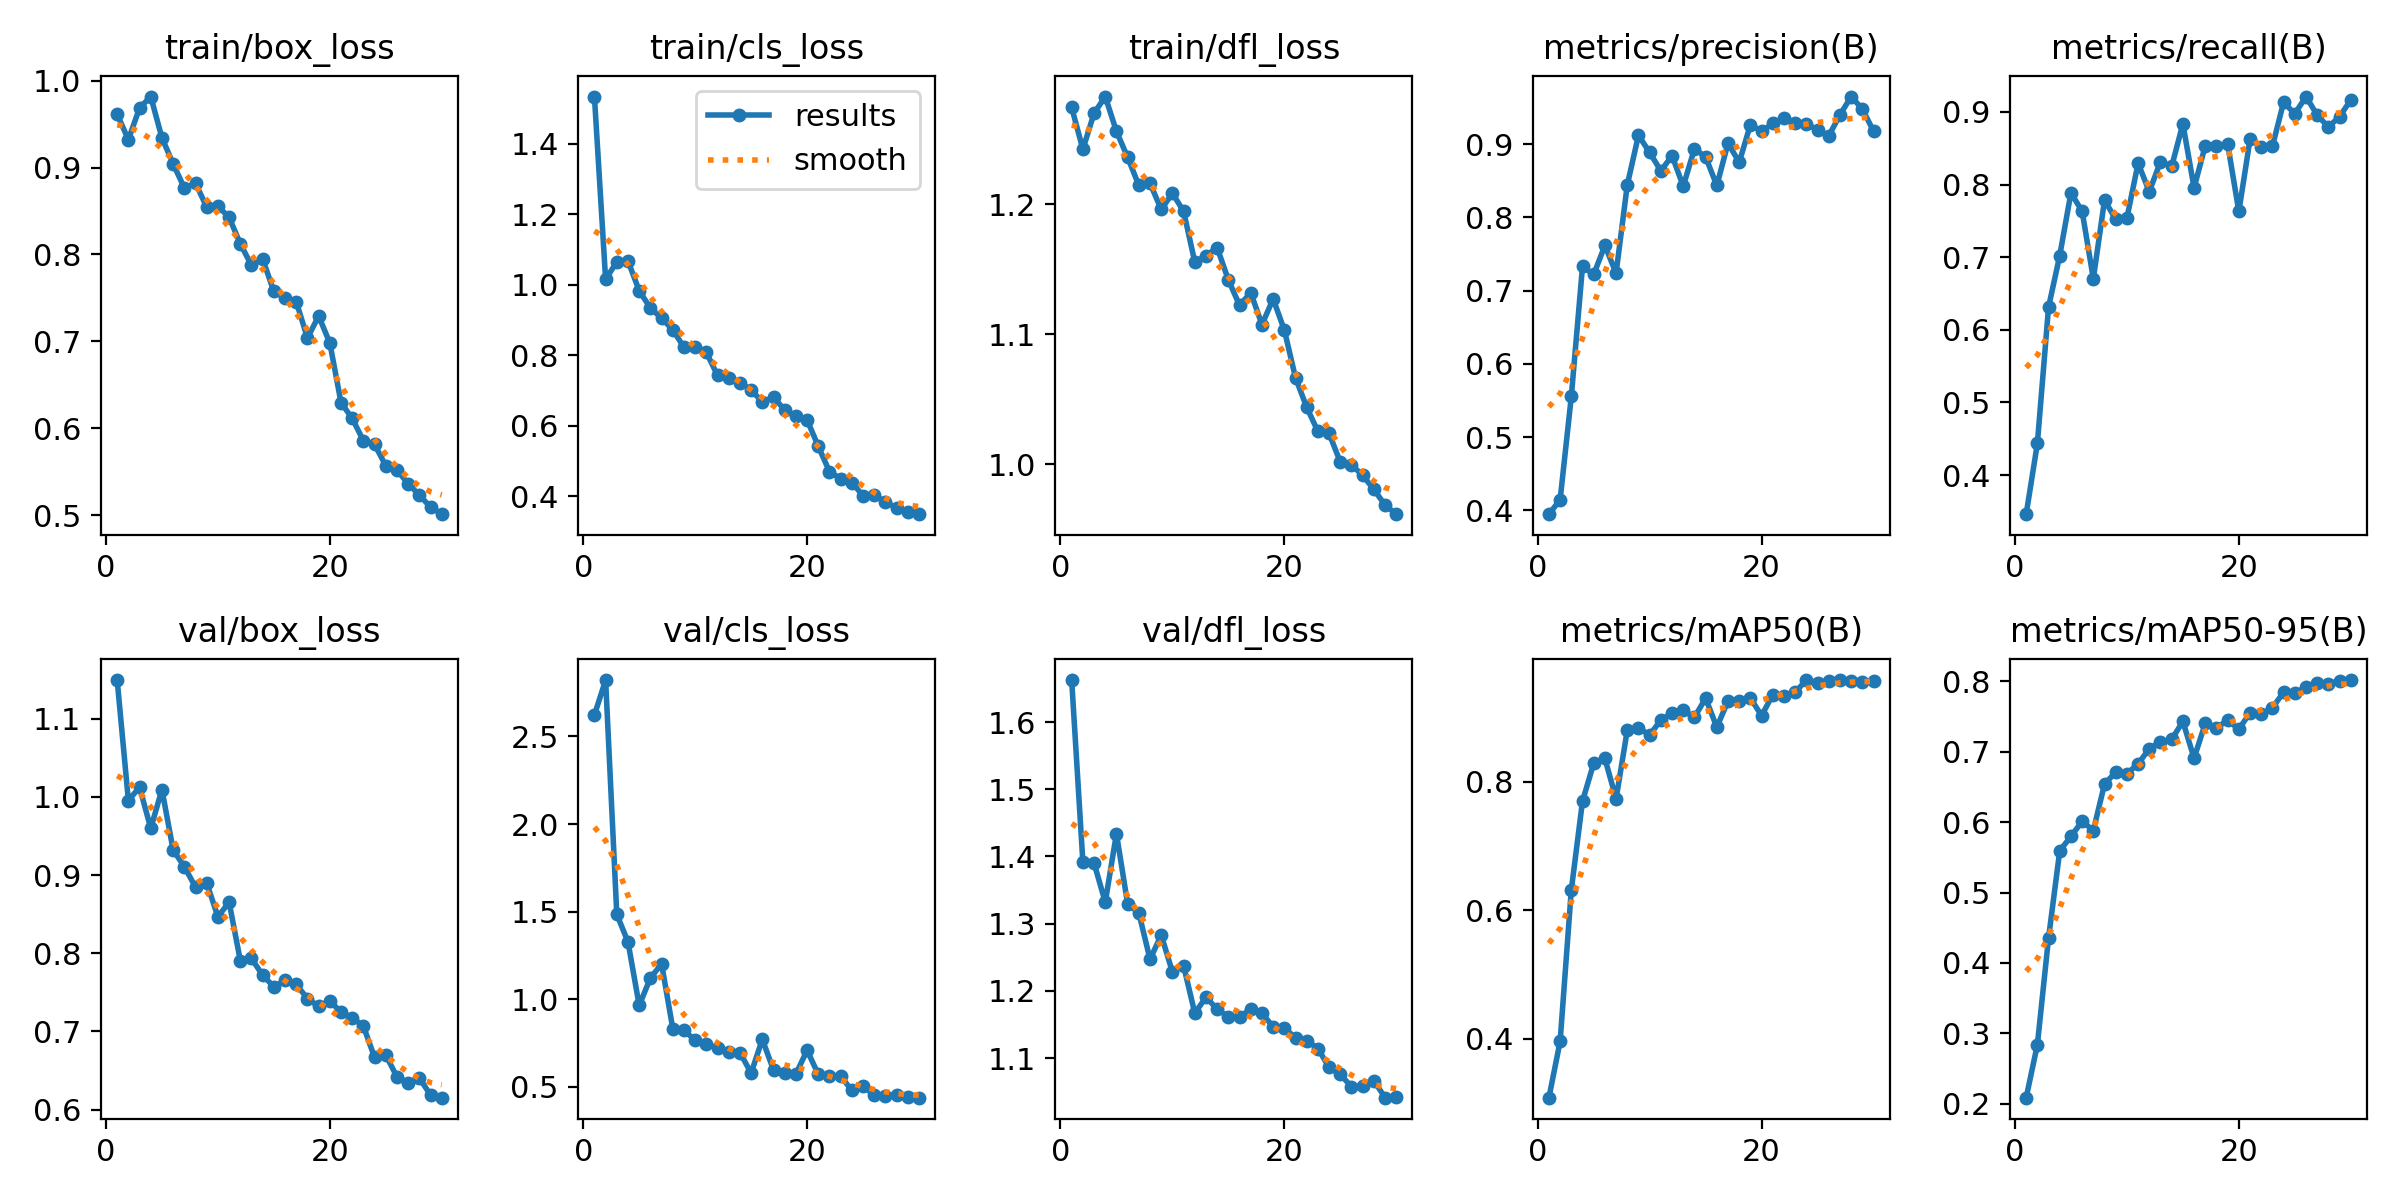

Source data for this figure (header and first rows):
epoch, time, train/box_loss, train/cls_loss, train/dfl_loss, metrics/precision(B), metrics/recall(B), metrics/mAP50(B), metrics/mAP50-95(B), val/box_loss, val/cls_loss, val/dfl_loss, lr/pg0, lr/pg1, lr/pg2
1, 24.86, 0.9615, 1.534, 1.274, 0.3947, 0.3463, 0.308, 0.2088, 1.149, 2.623, 1.663, 0.0003281, 0.0003281, 0.06752
2, 42.06, 0.9322, 1.015, 1.242, 0.4143, 0.4436, 0.3956, 0.284, 0.9954, 2.822, 1.392, 0.0006396, 0.0006396, 0.03449
3, 59.84, 0.9687, 1.065, 1.27, 0.5555, 0.6313, 0.6313, 0.4357, 1.012, 1.484, 1.39, 0.0009291, 0.0009291, 0.00145
4, 77.06, 0.9819, 1.067, 1.283, 0.7331, 0.7023, 0.7695, 0.5593, 0.9598, 1.327, 1.332, 0.000901, 0.000901, 0.000901
5, 94.22, 0.9342, 0.9829, 1.256, 0.7221, 0.7887, 0.8283, 0.5797, 1.009, 0.9648, 1.434, 0.000868, 0.000868, 0.000868
6, 112.1, 0.9045, 0.9336, 1.236, 0.7618, 0.7631, 0.836, 0.6012, 0.9321, 1.121, 1.329, 0.000835, 0.000835, 0.000835
7, 130.6, 0.8766, 0.9049, 1.214, 0.7239, 0.6704, 0.7731, 0.5881, 0.9108, 1.202, 1.316, 0.000802, 0.000802, 0.000802
8, 147.5, 0.8819, 0.8719, 1.216, 0.8444, 0.7786, 0.88, 0.654, 0.8846, 0.8332, 1.247, 0.000769, 0.000769, 0.000769
9, 164.3, 0.8547, 0.8221, 1.196, 0.9123, 0.7521, 0.8837, 0.6709, 0.8899, 0.8226, 1.283, 0.000736, 0.000736, 0.000736
10, 181.2, 0.8558, 0.8242, 1.208, 0.8888, 0.7539, 0.8722, 0.6688, 0.8468, 0.7664, 1.228, 0.000703, 0.000703, 0.000703
11, 199.5, 0.8426, 0.8078, 1.194, 0.8637, 0.8293, 0.8958, 0.6825, 0.8653, 0.7421, 1.237, 0.00067, 0.00067, 0.00067
12, 215.8, 0.8125, 0.7423, 1.155, 0.8844, 0.7902, 0.9064, 0.7045, 0.7908, 0.722, 1.167, 0.000637, 0.000637, 0.000637
13, 232.8, 0.7874, 0.7356, 1.16, 0.8427, 0.8315, 0.9107, 0.714, 0.7934, 0.7013, 1.19, 0.000604, 0.000604, 0.000604
14, 249.5, 0.7947, 0.7222, 1.166, 0.8939, 0.8249, 0.9, 0.7173, 0.772, 0.696, 1.173, 0.000571, 0.000571, 0.000571
15, 267.1, 0.7574, 0.7008, 1.142, 0.8827, 0.8835, 0.9297, 0.7429, 0.7571, 0.5787, 1.161, 0.000538, 0.000538, 0.000538
16, 284.1, 0.7502, 0.6674, 1.122, 0.8437, 0.7955, 0.8846, 0.6908, 0.7653, 0.7717, 1.162, 0.000505, 0.000505, 0.000505
17, 300.7, 0.7456, 0.6804, 1.132, 0.9015, 0.8535, 0.9253, 0.7401, 0.7602, 0.5957, 1.173, 0.000472, 0.000472, 0.000472
18, 317.1, 0.7037, 0.6444, 1.107, 0.8753, 0.8532, 0.9254, 0.7337, 0.742, 0.5798, 1.166, 0.000439, 0.000439, 0.000439
19, 335.1, 0.7293, 0.6261, 1.127, 0.9268, 0.8558, 0.9299, 0.7448, 0.7322, 0.5734, 1.147, 0.000406, 0.000406, 0.000406
20, 352, 0.698, 0.6162, 1.103, 0.9177, 0.7629, 0.9026, 0.7319, 0.7392, 0.7089, 1.145, 0.000373, 0.000373, 0.000373
21, 370.1, 0.6294, 0.541, 1.066, 0.9284, 0.8622, 0.9352, 0.7553, 0.7245, 0.5716, 1.13, 0.00034, 0.00034, 0.00034
22, 385.9, 0.6111, 0.4693, 1.044, 0.9362, 0.8523, 0.9338, 0.753, 0.7175, 0.5607, 1.126, 0.000307, 0.000307, 0.000307
23, 402.2, 0.5856, 0.4491, 1.025, 0.9289, 0.8525, 0.9388, 0.7627, 0.7067, 0.5621, 1.114, 0.000274, 0.000274, 0.000274
24, 419, 0.5813, 0.4382, 1.024, 0.9274, 0.9134, 0.958, 0.7841, 0.6668, 0.4795, 1.086, 0.000241, 0.000241, 0.000241
25, 434.6, 0.5565, 0.4007, 1.002, 0.92, 0.8973, 0.9541, 0.783, 0.6698, 0.5041, 1.076, 0.000208, 0.000208, 0.000208
26, 450.4, 0.5516, 0.4033, 0.9993, 0.9116, 0.9211, 0.9565, 0.7919, 0.6419, 0.4531, 1.057, 0.000175, 0.000175, 0.000175
27, 466.2, 0.5361, 0.3826, 0.9913, 0.9401, 0.8955, 0.9579, 0.7974, 0.6342, 0.4496, 1.058, 0.000142, 0.000142, 0.000142
28, 482, 0.5229, 0.3659, 0.9804, 0.9652, 0.8791, 0.9565, 0.7963, 0.6404, 0.4549, 1.066, 0.000109, 0.000109, 0.000109
29, 498.2, 0.5091, 0.3544, 0.9685, 0.9483, 0.8936, 0.9545, 0.8008, 0.6187, 0.4429, 1.041, 7.6e-05, 7.6e-05, 7.6e-05
30, 514.8, 0.501, 0.3484, 0.9614, 0.918, 0.9163, 0.9565, 0.8017, 0.6154, 0.4384, 1.043, 4.3e-05, 4.3e-05, 4.3e-05
